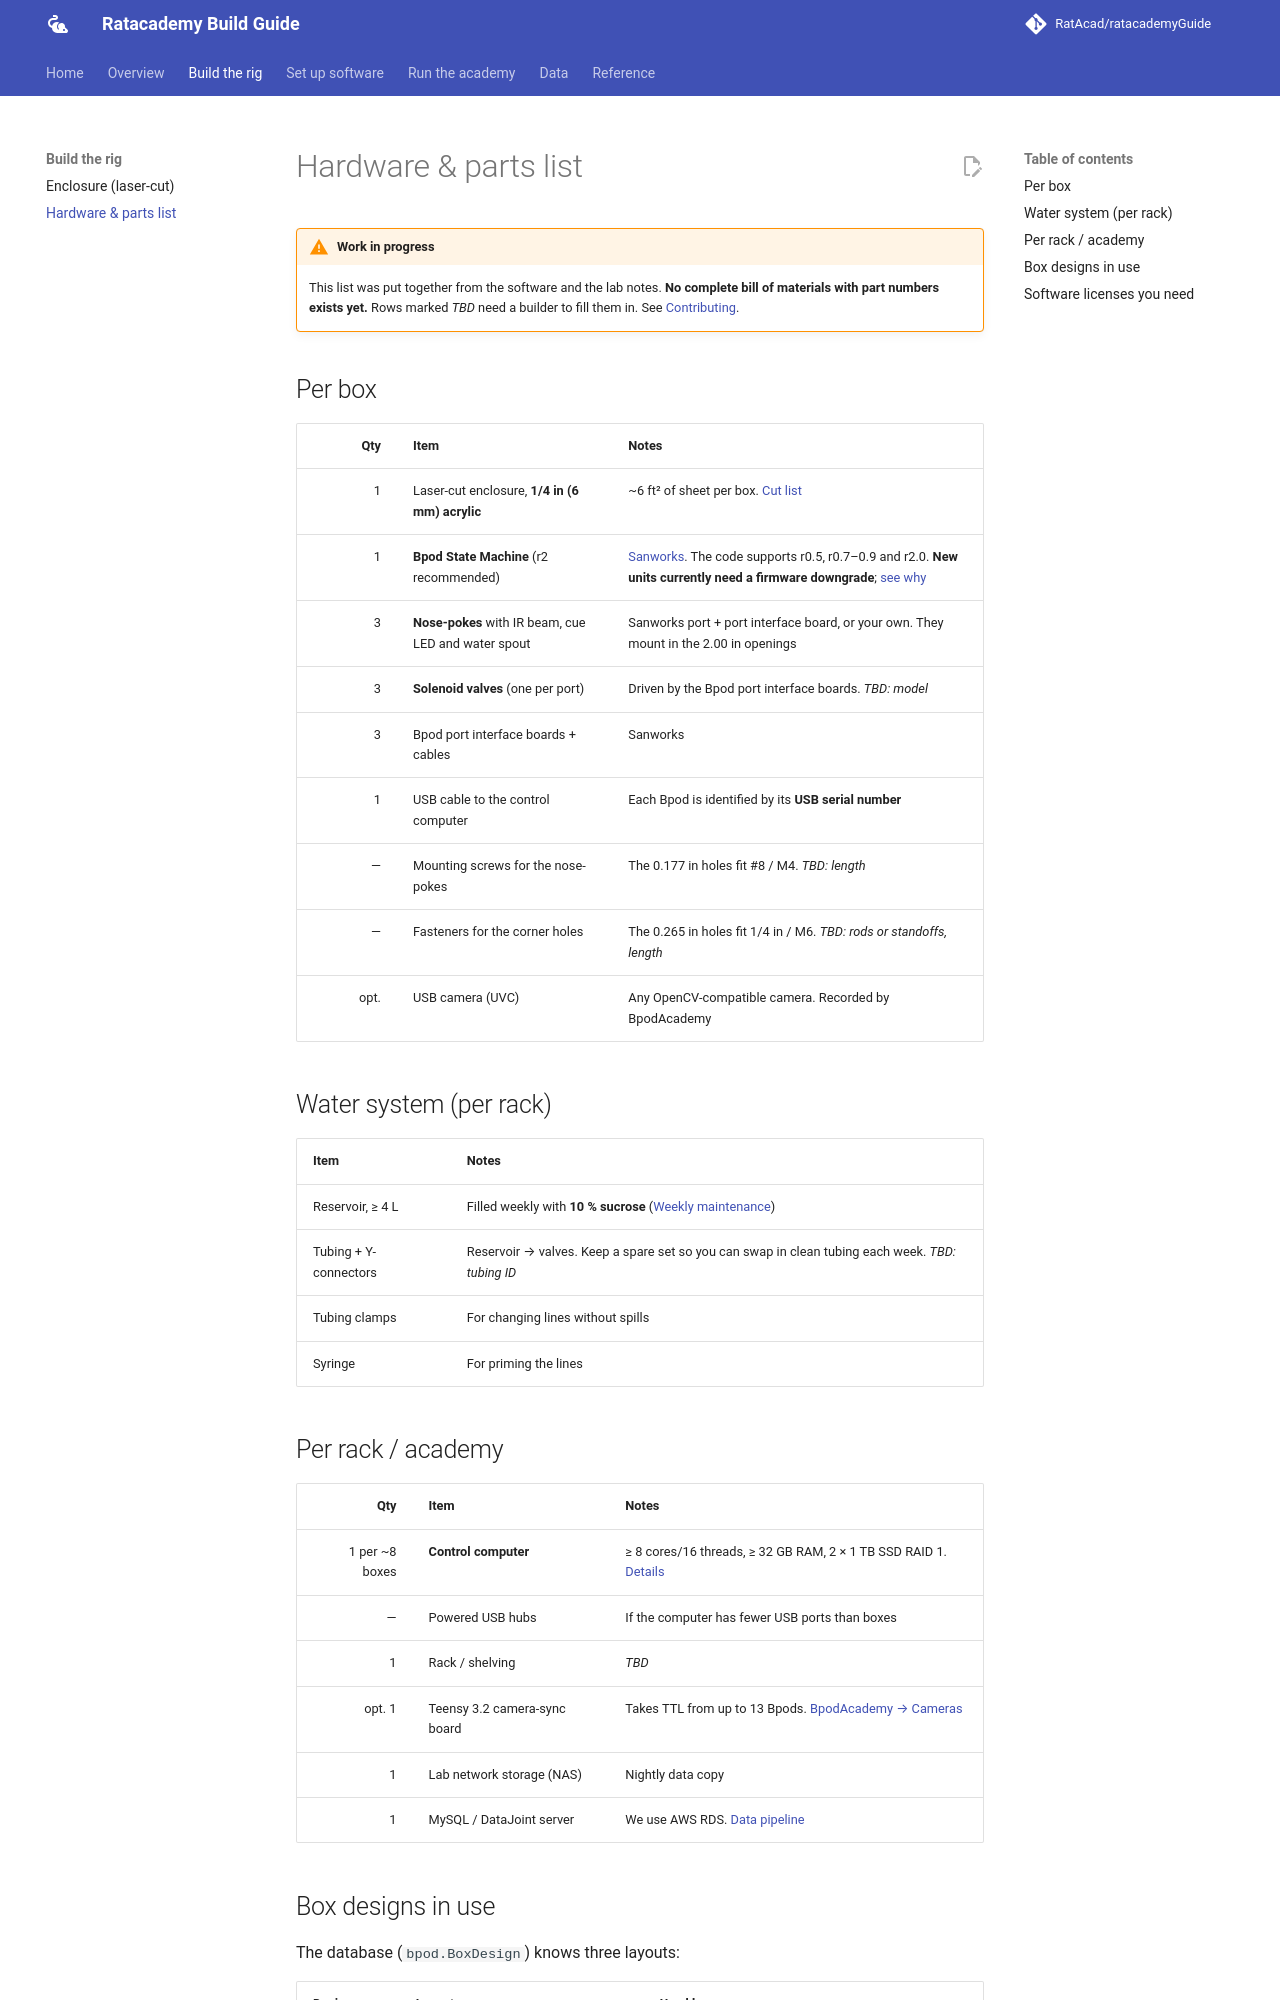

repository: RatAcad/ratacademyGuide · page: build/hardware/index.html · generator: mkdocs

# Hardware & parts list

!!! warning "Work in progress"
    This list was put together from the software and the lab notes. **No complete
    bill of materials with part numbers exists yet.** Rows marked *TBD* need a builder
    to fill them in. See [Contributing](../reference/contributing.md).

## Per box

| Qty | Item | Notes |
|---:|---|---|
| 1 | Laser-cut enclosure, **1/4 in (6 mm) acrylic** | ~6 ft² of sheet per box. [Cut list](enclosure.md#cut-list-for-one-box) |
| 1 | **Bpod State Machine** (r2 recommended) | [Sanworks](https://sanworks.io/). The code supports r0.5, r0.7–0.9 and r2.0. **New units currently need a firmware downgrade**; [see why](../software/bpod.md#known-limitation-new-bpods-need-old-firmware) |
| 3 | **Nose-pokes** with IR beam, cue LED and water spout | Sanworks port + port interface board, or your own. They mount in the 2.00 in openings |
| 3 | **Solenoid valves** (one per port) | Driven by the Bpod port interface boards. *TBD: model* |
| 3 | Bpod port interface boards + cables | Sanworks |
| 1 | USB cable to the control computer | Each Bpod is identified by its **USB serial number** |
| — | Mounting screws for the nose-pokes | The 0.177 in holes fit #8 / M4. *TBD: length* |
| — | Fasteners for the corner holes | The 0.265 in holes fit 1/4 in / M6. *TBD: rods or standoffs, length* |
| opt. | USB camera (UVC) | Any OpenCV-compatible camera. Recorded by BpodAcademy |

## Water system (per rack)

| Item | Notes |
|---|---|
| Reservoir, ≥ 4 L | Filled weekly with **10 % sucrose** ([Weekly maintenance](../operate/weekly-maintenance.md)) |
| Tubing + Y-connectors | Reservoir → valves. Keep a spare set so you can swap in clean tubing each week. *TBD: tubing ID* |
| Tubing clamps | For changing lines without spills |
| Syringe | For priming the lines |
